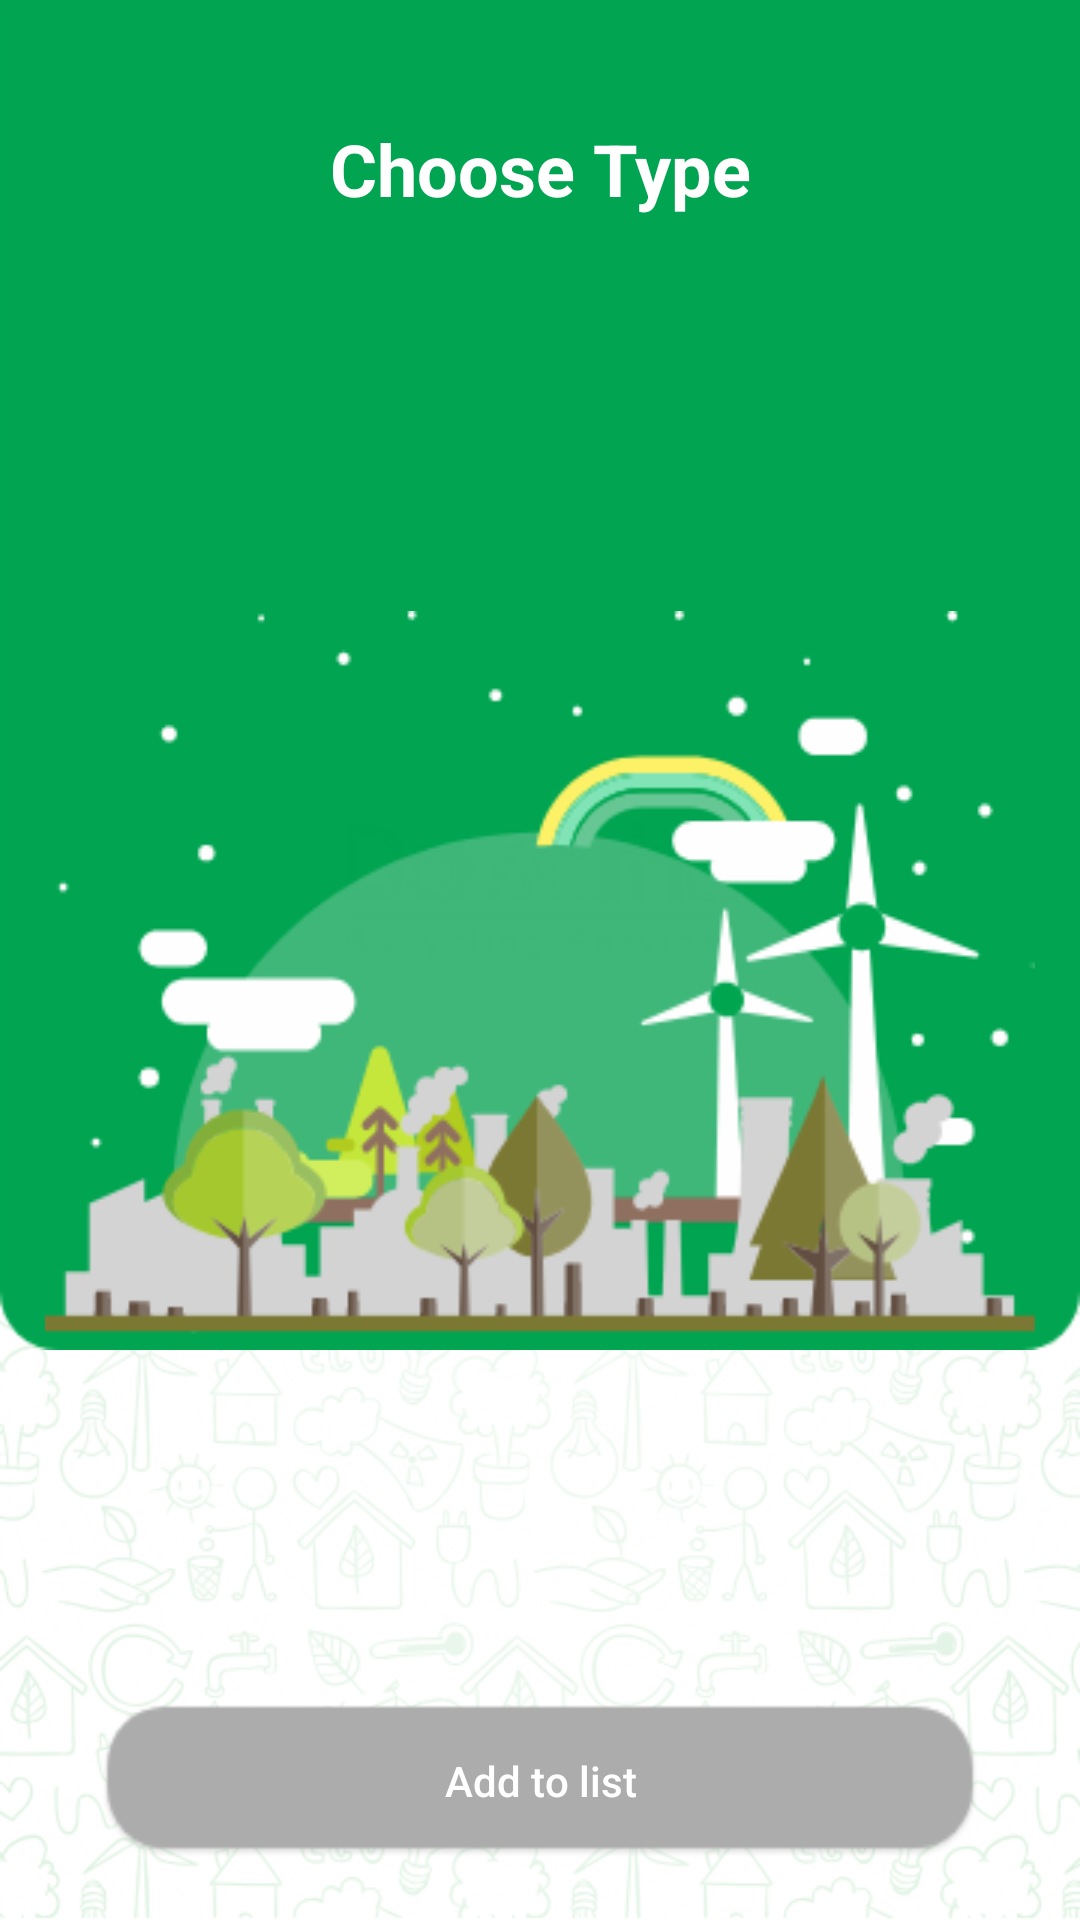

Reconstruct the res/layout file that produces this screen, plus the resources it refers to.
<!-- AndroidManifest.xml: application theme AppTheme -->
<!-- res/layout/content_home.xml -->
<?xml version="1.0" encoding="utf-8"?>
<LinearLayout
    xmlns:android="http://schemas.android.com/apk/res/android"
    xmlns:tools="http://schemas.android.com/tools"
    xmlns:app="http://schemas.android.com/apk/res-auto"
    android:layout_width="match_parent"
    android:layout_height="match_parent"
    app:layout_behavior="@string/appbar_scrolling_view_behavior"
    tools:showIn="@layout/app_bar_home"
    tools:context=".HomeActivity">

<ScrollView
    android:layout_width="match_parent"
    android:layout_height="match_parent"
    android:fillViewport="true">
    <LinearLayout
        android:layout_width="match_parent"
        android:layout_height="wrap_content"
        android:orientation="vertical">
        <LinearLayout
            android:layout_width="match_parent"
            android:layout_height="450dp"
            android:orientation="vertical"
            android:background="@drawable/green_bg">
            <TextView
                android:layout_width="match_parent"
                android:layout_height="wrap_content"
                android:layout_marginTop="40dp"
                android:text="Choose Type"
                android:gravity="center"
                android:textColor="#fff"
                android:textSize="24sp"
                android:textStyle="bold"/>
            <android.support.v7.widget.RecyclerView
                android:layout_width="match_parent"
                android:layout_height="wrap_content"
                android:layout_margin="10dp"
                android:id="@+id/Rv"/>
            <RelativeLayout
                android:layout_width="match_parent"
                android:layout_height="match_parent">
                <ImageView
                    android:layout_width="wrap_content"
                    android:src="@drawable/inner_image"
                    android:layout_alignParentBottom="true"
                    android:layout_centerHorizontal="true"
                    android:layout_height="wrap_content"
                    android:layout_marginBottom="-10dp"/>

            </RelativeLayout>
        </LinearLayout>
        <LinearLayout
            android:layout_width="match_parent"
            android:layout_height="match_parent"
            android:paddingLeft="33dp"
            android:paddingRight="33dp"
            android:orientation="vertical">
            <RelativeLayout
                android:layout_width="match_parent"
                android:layout_height="match_parent">
                <Button
                    android:layout_width="match_parent"
                    android:layout_height="wrap_content"
                    android:layout_alignParentBottom="true"
                    android:layout_marginBottom="20dp"
                    android:textColor="#fff"
                    android:background="@drawable/button_2"
                    android:textAllCaps="false"
                    android:text="Add to list"
                    />
            </RelativeLayout>

        </LinearLayout>

    </LinearLayout>
</ScrollView>

</LinearLayout>
<!-- res/layout/app_bar_home.xml (included above) -->
<?xml version="1.0" encoding="utf-8"?>
<android.support.design.widget.CoordinatorLayout xmlns:android="http://schemas.android.com/apk/res/android"
    xmlns:app="http://schemas.android.com/apk/res-auto"
    xmlns:tools="http://schemas.android.com/tools"
    android:layout_width="match_parent"
    android:layout_height="match_parent"
    tools:context=".HomeActivity">

    <android.support.design.widget.AppBarLayout
        android:layout_width="match_parent"
        android:layout_height="wrap_content"
        android:theme="@style/AppTheme.AppBarOverlay"
        app:elevation="0dp">

        <android.support.v7.widget.Toolbar
            android:id="@+id/toolbar"
            android:layout_width="match_parent"
            android:layout_height="70dp"
            android:background="?attr/colorPrimary"
            app:popupTheme="@style/AppTheme.PopupOverlay">

            <LinearLayout
                android:layout_width="match_parent"
                android:layout_height="wrap_content"
                android:orientation="horizontal">

                <RelativeLayout
                    android:layout_width="match_parent"
                    android:layout_height="wrap_content">

                    <ImageView
                        android:id="@+id/drawer_icon"
                        android:layout_width="30dp"
                        android:layout_height="30dp"
                        android:layout_alignParentLeft="true"
                        android:layout_alignParentStart="true"
                        android:layout_centerVertical="true"
                        android:src="@drawable/group_768" />

                    <ImageView
                        android:layout_width="wrap_content"
                        android:layout_height="wrap_content"
                        android:layout_centerHorizontal="true"
                        android:layout_centerVertical="true"
                        android:src="@drawable/asset_5" />
                </RelativeLayout>


            </LinearLayout>
        </android.support.v7.widget.Toolbar>

    </android.support.design.widget.AppBarLayout>

    <include layout="@layout/content_home" />


</android.support.design.widget.CoordinatorLayout>
<!-- resources referenced by this layout -->
<resources>
  <!-- drawable asset_5: png bitmap (drawable-hdpi, 6428 bytes) -->
  <!-- drawable button_2: png bitmap (drawable-hdpi, 3669 bytes) -->
  <!-- drawable green_bg: png bitmap (drawable-hdpi, 3886 bytes) -->
  <!-- drawable group_768: png bitmap (drawable-hdpi, 803 bytes) -->
  <!-- drawable inner_image: png bitmap (drawable-hdpi, 84506 bytes) -->
  <style name="AppTheme.AppBarOverlay" parent="ThemeOverlay.AppCompat.Dark.ActionBar" />
  <style name="AppTheme.PopupOverlay" parent="ThemeOverlay.AppCompat.Light" />
  <style name="AppTheme" parent="Theme.AppCompat.Light.NoActionBar">
          
          <item name="android:windowBackground">@drawable/splash_screen</item>
          <item name="coordinatorLayoutStyle">@style/Widget.Support.CoordinatorLayout</item>
  
          <item name="colorPrimary">@color/colorPrimary</item>
          <item name="colorPrimaryDark">@color/colorPrimaryDark</item>
          <item name="colorAccent">@color/colorAccent</item>
      </style>
  <!-- drawable splash_screen (drawable) -->
  <?xml version="1.0" encoding="utf-8"?>
  <layer-list xmlns:android="http://schemas.android.com/apk/res/android" android:opacity="opaque">
  
      
  
  
      
      <item>
  
          <bitmap
              android:src="@drawable/iphone_6_7_8___2"
              android:gravity="fill"/>
  
      </item>
  
  </layer-list>
  <color name="colorPrimary">#00A651</color>
  <color name="colorPrimaryDark">#008742</color>
  <color name="colorAccent">#00A651</color>
  <!-- drawable iphone_6_7_8___2: png bitmap (drawable-hdpi, 73680 bytes) -->
</resources>
